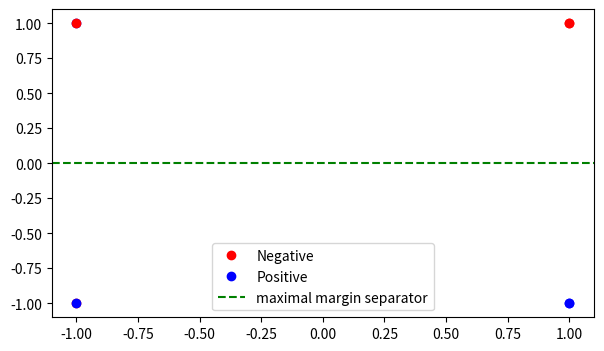

The matplotlib source for this figure:
# -*- coding: utf-8 -*-
"""Task_6

Automatically generated by Colaboratory.

Original file is located at
    https://colab.research.google.com/<link-removed>
"""

# Load libraries
import matplotlib.pyplot as plt
import numpy as np
import pandas as pd

# given data
x1 = np.array([-1, -1])
x2 = np.array([-1, +1])
x3 = np.array([+1, -1])
x4 = np.array([+1, +1])

X = np.array([x1, x2, x3, x4])
Y = np.array([-1, 1, 1, -1])  

plt.rcParams["figure.figsize"] = [7.00, 4.00]
plt.grid()

for k, x in enumerate(X):
    if Y[k] > 0:
        plt.plot(x[0], x[1], "bo", label='Positive')
    else:
        plt.plot(x[0], x[1], "ro", label='Negative')

handles, labels = plt.gca().get_legend_handles_labels() 
by_label = dict(zip(labels, handles))
plt.legend(by_label.values(), by_label.keys())
plt.show()

for k, x in enumerate(X):
    print(f'{x} <--> {[x[0], x[0] * x[1]]}')
    X[k] = [x[0], x[0] * x[1]]

plt.rcParams["figure.figsize"] = [7.00, 4.00]
plt.grid()

for k, x in enumerate(X):
    if Y[k] > 0:
        plt.plot(x[0], x[1], "bo", label='Positive')
    else:
        plt.plot(x[0], x[1], "ro", label='Negative')
plt.axhline(y=0, color='g', linestyle='--', label='maximal margin separator')
handles, labels = plt.gca().get_legend_handles_labels() 
by_label = dict(zip(labels, handles))
plt.legend(by_label.values(), by_label.keys())
plt.show()
#Margin is the distance from the decision boundary to either of the support vectors
mid = (x+x2)/2 
m = abs(np.cross(x2-x1,mid-x1)/np.linalg.norm(x2-x1))
print(f'Margin = {m}')
